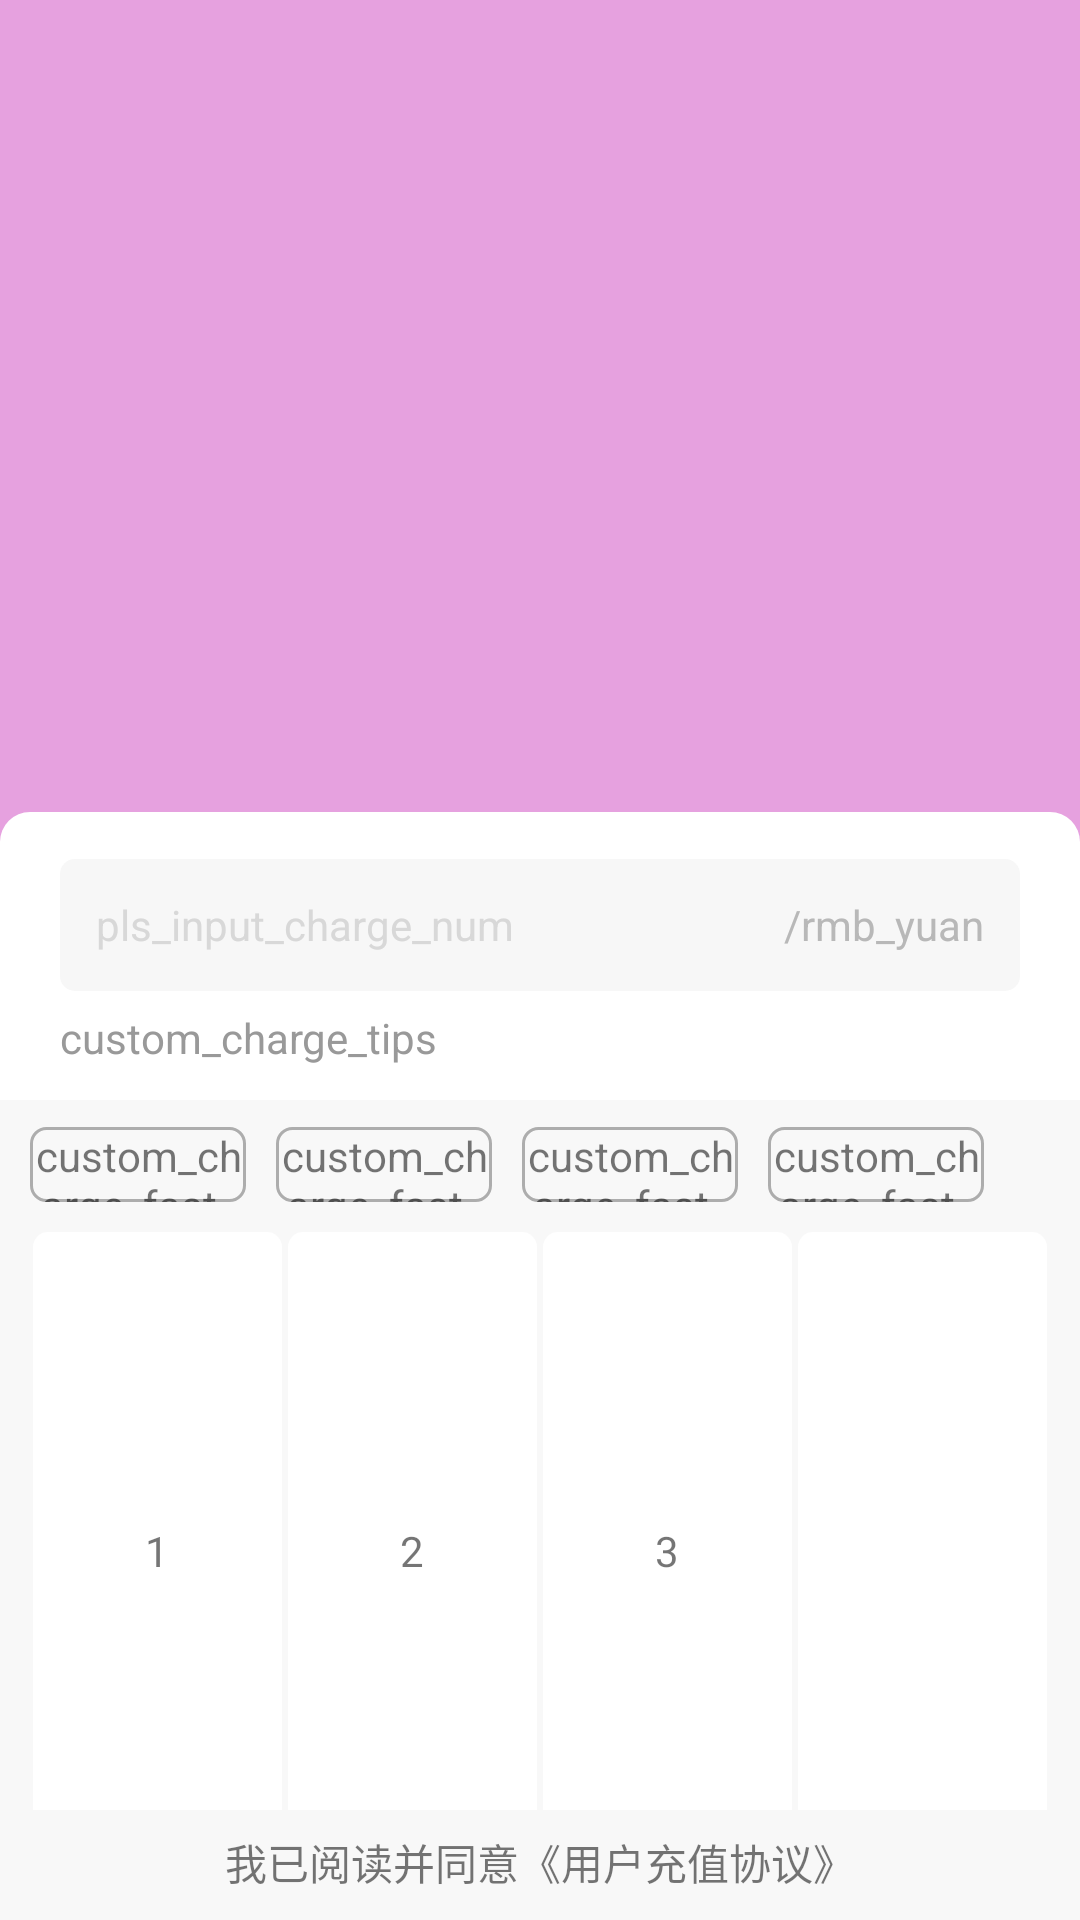

Android layout source for this screen:
<!-- AndroidManifest.xml: application theme AppTheme -->
<!-- res/layout/view_custom_charge.xml -->
<?xml version="1.0" encoding="utf-8"?>
<androidx.constraintlayout.widget.ConstraintLayout xmlns:android="http://schemas.android.com/apk/res/android"
    xmlns:app="http://schemas.android.com/apk/res-auto"
    xmlns:tools="http://schemas.android.com/tools"
    android:layout_width="match_parent"
    android:layout_height="match_parent"
    android:background="@color/colorE6A1DF">


    <androidx.constraintlayout.widget.ConstraintLayout
        android:id="@+id/view_custom_charge_display_cl"
        android:layout_width="match_parent"
        android:layout_height="0dp"
        android:background="@drawable/bg_white_top_10cir"
        app:layout_constraintBottom_toTopOf="@id/view_custom_charge_content_cl"
        app:layout_constraintHeight_percent="0.15"
        tools:layout_editor_absoluteX="0dp">


        <View
            android:id="@+id/view_custom_charge_input_bg"
            android:layout_width="match_parent"
            android:layout_height="0dp"
            android:layout_marginStart="20dp"
            android:layout_marginEnd="20dp"
            android:background="@drawable/bg_f7_5cir"
            app:layout_constraintBottom_toBottomOf="parent"
            app:layout_constraintEnd_toEndOf="parent"
            app:layout_constraintHeight_percent="0.46"
            app:layout_constraintTop_toTopOf="parent"
            app:layout_constraintVertical_bias="0.3" />


        <TextView
            android:id="@+id/view_custom_charge_value"
            android:layout_width="wrap_content"
            android:layout_height="wrap_content"
            android:layout_marginStart="12dp"
            android:text="pls_input_charge_num"
            android:textColor="@color/colorD8"
            android:textSize="14sp"
            app:layout_constraintBottom_toBottomOf="@id/view_custom_charge_input_bg"
            app:layout_constraintStart_toStartOf="@id/view_custom_charge_input_bg"
            app:layout_constraintTop_toTopOf="@id/view_custom_charge_input_bg" />

        <TextView
            android:id="@+id/view_custom_charge_unit"
            android:layout_width="wrap_content"
            android:layout_height="wrap_content"
            android:layout_marginEnd="12dp"
            android:text="/rmb_yuan"
            android:textColor="@color/colorB8B8B8"
            android:textSize="14sp"
            app:layout_constraintBottom_toBottomOf="@id/view_custom_charge_input_bg"
            app:layout_constraintEnd_toEndOf="@id/view_custom_charge_input_bg"
            app:layout_constraintTop_toTopOf="@id/view_custom_charge_input_bg" />


        <TextView
            android:id="@+id/view_custom_charge_tip"
            android:layout_width="wrap_content"
            android:layout_height="wrap_content"
            android:layout_marginTop="6dp"
            android:text="custom_charge_tips"
            android:textColor="@color/color9"
            android:textSize="14sp"
            app:layout_constraintBottom_toBottomOf="parent"
            app:layout_constraintStart_toStartOf="@id/view_custom_charge_input_bg"
            app:layout_constraintTop_toBottomOf="@id/view_custom_charge_input_bg"
            app:layout_constraintVertical_bias="0" />
    </androidx.constraintlayout.widget.ConstraintLayout>

    <androidx.constraintlayout.widget.ConstraintLayout
        android:id="@+id/view_custom_charge_content_cl"
        android:layout_width="match_parent"
        android:layout_height="0dp"
        android:background="@color/colorF8"
        app:layout_constraintBottom_toBottomOf="parent"
        app:layout_constraintHeight_percent="0.427">


        <TextView
            android:id="@+id/view_custom_charge_fast_688"
            android:layout_width="72dp"
            android:layout_height="25dp"
            android:layout_marginStart="10dp"
            android:layout_marginTop="9dp"
            android:background="@drawable/bg_f8_s_ad_5cir"
            android:gravity="center"
            android:text="custom_charge_fast_688"
            app:layout_constraintStart_toStartOf="parent"
            app:layout_constraintTop_toTopOf="parent" />

        <TextView
            android:id="@+id/view_custom_charge_fast_2888"
            android:layout_width="72dp"
            android:layout_height="25dp"
            android:layout_marginStart="10dp"
            android:background="@drawable/bg_f8_s_ad_5cir"
            android:gravity="center"
            android:text="custom_charge_fast_2888"
            app:layout_constraintStart_toEndOf="@id/view_custom_charge_fast_688"
            app:layout_constraintTop_toTopOf="@id/view_custom_charge_fast_688" />


        <TextView
            android:id="@+id/view_custom_charge_fast_5888"
            android:layout_width="72dp"
            android:layout_height="25dp"
            android:layout_marginStart="10dp"
            android:background="@drawable/bg_f8_s_ad_5cir"
            android:gravity="center"
            android:text="custom_charge_fast_5888"
            app:layout_constraintStart_toEndOf="@id/view_custom_charge_fast_2888"
            app:layout_constraintTop_toTopOf="@id/view_custom_charge_fast_688" />

        <TextView
            android:id="@+id/view_custom_charge_fast_9999"
            android:layout_width="72dp"
            android:layout_height="25dp"
            android:layout_marginStart="10dp"
            android:background="@drawable/bg_f8_s_ad_5cir"
            android:gravity="center"
            android:text="custom_charge_fast_9999"
            app:layout_constraintStart_toEndOf="@id/view_custom_charge_fast_5888"
            app:layout_constraintTop_toTopOf="@id/view_custom_charge_fast_688" />


        <GridLayout
            android:layout_width="match_parent"
            android:layout_height="0dp"
            android:layout_marginStart="10dp"
            android:layout_marginTop="9dp"
            android:layout_marginEnd="10dp"
            android:layout_marginBottom="7dp"
            android:columnCount="4"
            android:rowCount="4"
            android:alignmentMode="alignBounds"
            android:orientation="horizontal"
            app:layout_constraintVertical_bias="0"
            app:layout_constraintBottom_toTopOf="@id/view_custom_charge_protocol"
            app:layout_constraintTop_toBottomOf="@id/view_custom_charge_fast_688">

            <TextView
                android:layout_width="0dp"
                android:layout_columnWeight="1"
                android:layout_rowWeight="1"
                android:layout_margin="1dp"
                android:gravity="center"
                android:text="1"
                android:background="@drawable/bg_white_5cir"/>
            <TextView
                android:layout_width="0dp"
                android:layout_columnWeight="1"
                android:layout_margin="1dp"
                android:gravity="center"
                android:layout_rowWeight="1"

                android:text="2"
                android:background="@drawable/bg_white_5cir"/>

            <TextView
                android:layout_width="0dp"
                android:layout_rowWeight="1"
                android:layout_columnWeight="1"
                android:layout_margin="1dp"
                android:background="@drawable/bg_white_5cir"
                android:gravity="center"
                android:text="3" />

            <TextView
                android:layout_width="0dp"
                android:layout_rowWeight="1"
                android:layout_columnWeight="1"
                android:layout_margin="1dp"
                android:background="@drawable/bg_white_5cir"
                android:gravity="center" />

            <TextView
                android:layout_width="0dp"
                android:layout_rowWeight="1"
                android:layout_columnWeight="1"
                android:layout_margin="1dp"
                android:background="@drawable/bg_white_5cir"
                android:gravity="center"
                android:text="4" />

            <TextView
                android:layout_width="0dp"
                android:layout_rowWeight="1"
                android:layout_columnWeight="1"
                android:layout_margin="1dp"
                android:background="@drawable/bg_white_5cir"
                android:gravity="center"
                android:text="5" />

            <TextView
                android:layout_width="0dp"
                android:layout_rowWeight="1"
                android:layout_columnWeight="1"
                android:layout_margin="1dp"
                android:background="@drawable/bg_white_5cir"
                android:gravity="center"
                android:text="6" />
            <TextView
                android:layout_margin="1dp"
                android:gravity="center"
                android:text="1"
                android:layout_rowWeight="1"
                android:layout_width="0dp"
                android:layout_columnWeight="1"
                android:layout_rowSpan="3"
                android:background="@drawable/bg_white_5cir"/>

            <TextView
                android:layout_width="0dp"
                android:layout_rowWeight="1"
                android:layout_columnWeight="1"
                android:layout_margin="1dp"
                android:background="@drawable/bg_white_5cir"
                android:gravity="center"
                android:text="7" />

            <TextView
                android:layout_width="0dp"
                android:layout_rowWeight="1"
                android:layout_columnWeight="1"
                android:layout_margin="1dp"

                android:background="@drawable/bg_white_5cir"
                android:gravity="center"
                android:text="8" />

            <TextView
                android:layout_width="0dp"
                android:layout_rowWeight="1"
                android:layout_columnWeight="1"
                android:layout_margin="1dp"

                android:background="@drawable/bg_white_5cir"
                android:gravity="center"
                android:text="9" />

            <TextView
                android:layout_margin="1dp"
                android:gravity="center"
                android:text="0"
                android:layout_rowWeight="1"
                android:layout_columnSpan="3"
                android:layout_width="0dp"
                android:layout_columnWeight="1"
                android:background="@drawable/bg_white_5cir"/>
            

        </GridLayout>

        <TextView
            android:id="@+id/view_custom_charge_protocol"
            android:layout_width="wrap_content"
            android:layout_height="wrap_content"
            android:layout_marginBottom="9dp"
            android:text="我已阅读并同意《用户充值协议》"
            app:layout_constraintBottom_toBottomOf="parent"
            app:layout_constraintEnd_toEndOf="parent"
            app:layout_constraintStart_toStartOf="parent" />
    </androidx.constraintlayout.widget.ConstraintLayout>
</androidx.constraintlayout.widget.ConstraintLayout>
<!-- resources referenced by this layout -->
<resources>
  <color name="color9">#999999</color>
  <color name="colorB8B8B8">#B8B8B8</color>
  <color name="colorD8">#D8D8D8</color>
  <color name="colorE6A1DF">#E6A1DF</color>
  <color name="colorF8">#F8F8F8</color>
  <!-- drawable bg_f7_5cir (drawable) -->
  <?xml version="1.0" encoding="utf-8"?>
  <shape xmlns:android="http://schemas.android.com/apk/res/android"
      android:shape="rectangle">
  
      <corners android:radius="5dp" />
      <solid android:color="@color/colorF7" />
  
  </shape>
  <!-- drawable bg_f8_s_ad_5cir (drawable) -->
  <?xml version="1.0" encoding="utf-8"?>
  <shape xmlns:android="http://schemas.android.com/apk/res/android"
      android:shape="rectangle">
  
      <corners android:radius="5dp" />
      <solid android:color="@color/colorF8" />
      <stroke
          android:width="1dp"
          android:color="@color/colorAD" />
  
  </shape>
  <!-- drawable bg_white_5cir (drawable) -->
  <?xml version="1.0" encoding="utf-8"?>
  <shape xmlns:android="http://schemas.android.com/apk/res/android"
      android:shape="rectangle">
  
    <corners android:radius="5dp" />
  
    <solid android:color="@android:color/white" />
  
  </shape>
  <!-- drawable bg_white_top_10cir (drawable) -->
  <?xml version="1.0" encoding="utf-8"?>
  <shape xmlns:android="http://schemas.android.com/apk/res/android"
      android:shape="rectangle">
  
    <corners
        android:topRightRadius="10dp"
        android:topLeftRadius="10dp" />
  
    <solid android:color="@android:color/white" />
  
  </shape>
  <style name="AppTheme" parent="Theme.AppCompat.DayNight.NoActionBar">
      
      <item name="colorPrimary">@color/colorPrimary</item>
      <item name="colorPrimaryDark">@color/colorPrimaryDark</item>
      <item name="colorAccent">@color/colorAccent</item>
      
      <item name="android:windowContentTransitions">true</item>
      <item name="android:windowIsTranslucent">true</item>
      <item name="android:windowNoTitle">true</item>
    </style>
  <color name="colorF7">#F7F7F7</color>
  <color name="colorAD">#ADADAD</color>
  <color name="colorPrimary">#6200EE</color>
  <color name="colorPrimaryDark">#3700B3</color>
  <color name="colorAccent">#03DAC5</color>
</resources>
